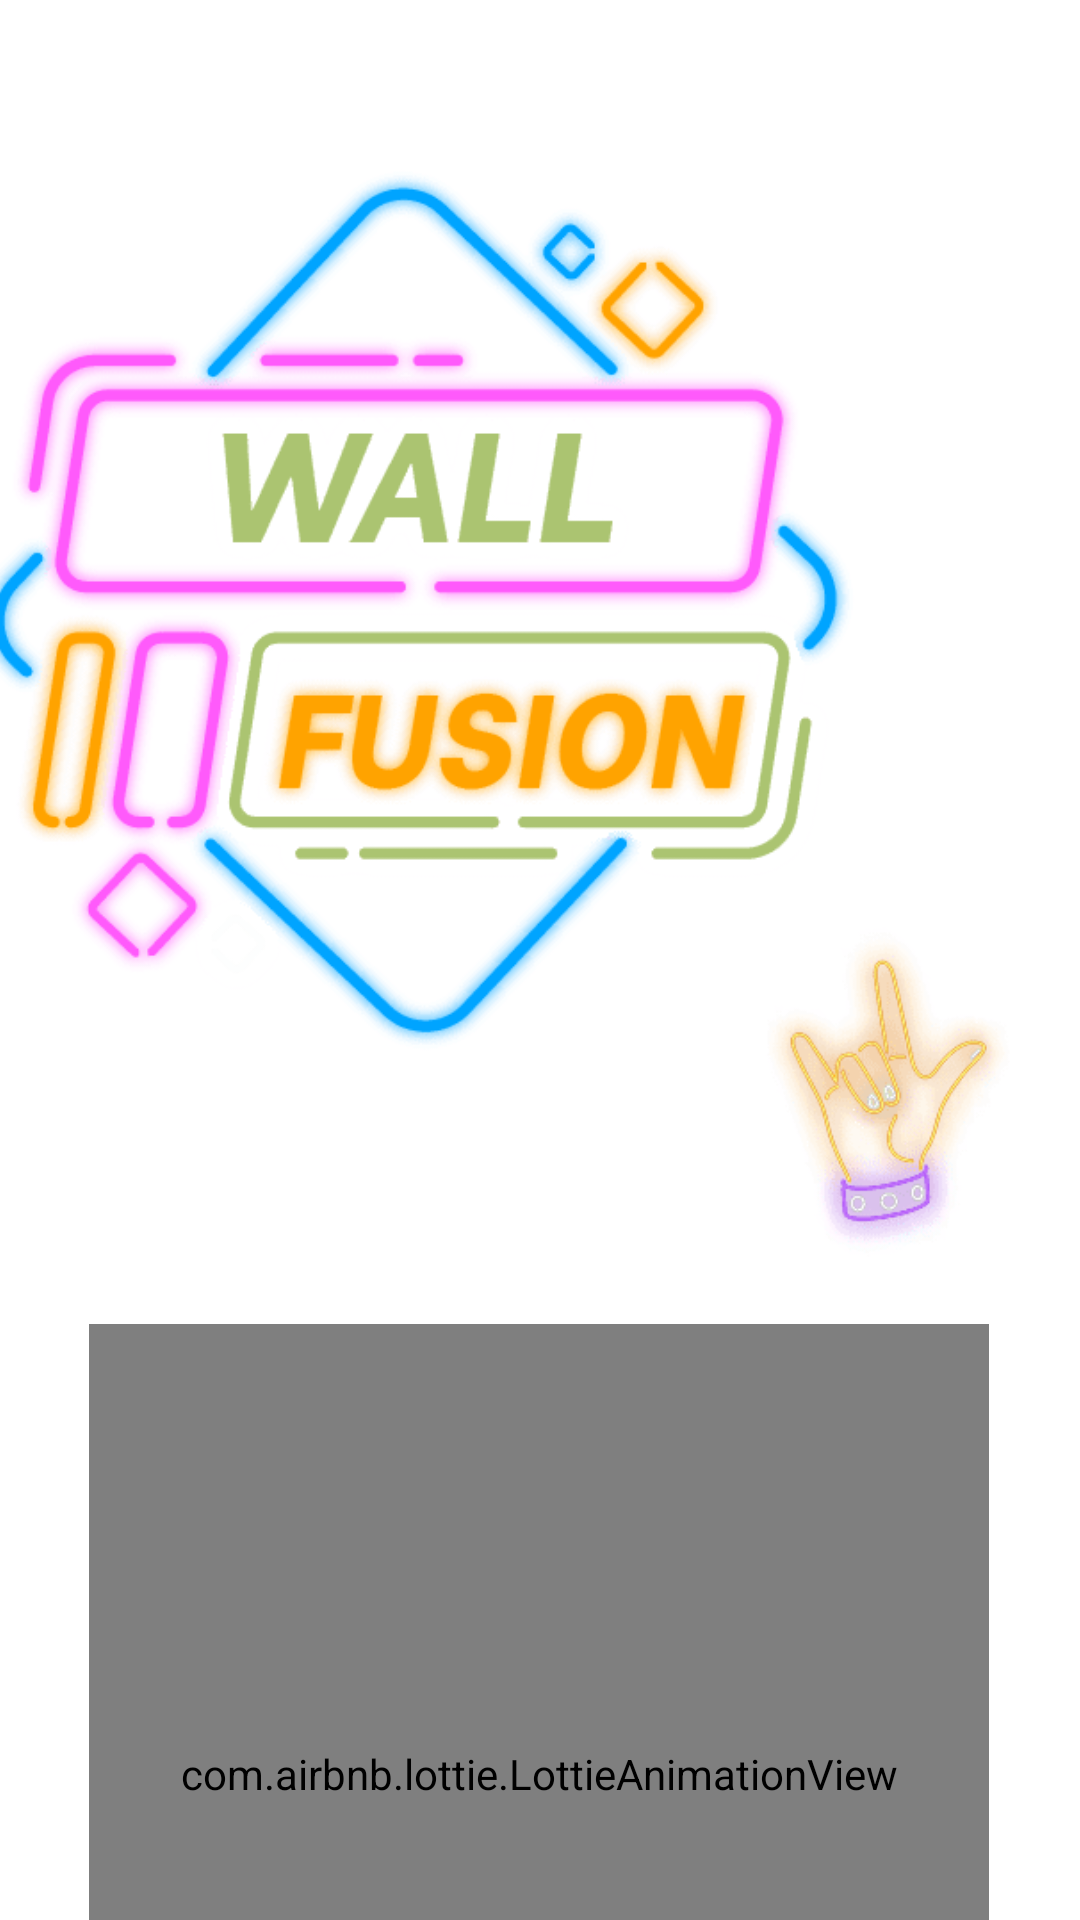

Reconstruct the res/layout file that produces this screen, plus the resources it refers to.
<!-- AndroidManifest.xml: application theme Theme.WallFusion -->
<!-- res/layout/activity_splash.xml -->
<?xml version="1.0" encoding="utf-8"?>
<androidx.constraintlayout.widget.ConstraintLayout xmlns:android="http://schemas.android.com/apk/res/android"
    xmlns:app="http://schemas.android.com/apk/res-auto"
    xmlns:tools="http://schemas.android.com/tools"
    android:layout_width="match_parent"
    android:layout_height="match_parent"
    android:background="@color/white"
    tools:context=".SplashActivity">


    <ImageView
        android:id="@+id/imageView"
        android:layout_width="370dp"
        android:layout_height="400dp"
        app:layout_constraintBottom_toBottomOf="parent"
        app:layout_constraintEnd_toEndOf="parent"
        app:layout_constraintHorizontal_bias="1.0"
        app:layout_constraintStart_toStartOf="parent"
        app:layout_constraintTop_toTopOf="parent"
        app:layout_constraintVertical_bias="0.172"
        app:srcCompat="@drawable/splashtext2" />

    <com.airbnb.lottie.LottieAnimationView
        android:id="@+id/imageView2"
        android:layout_width="300dp"
        android:layout_height="300dp"
        app:layout_constraintBottom_toBottomOf="parent"
        app:layout_constraintEnd_toEndOf="parent"
        app:layout_constraintHorizontal_bias="0.497"
        app:layout_constraintStart_toStartOf="parent"
        app:lottie_autoPlay="true"
        app:lottie_loop="true"
        app:layout_constraintTop_toBottomOf="@+id/imageView"
        app:layout_constraintVertical_bias="0.0"
        app:lottie_rawRes="@raw/splash2" />
</androidx.constraintlayout.widget.ConstraintLayout>
<!-- resources referenced by this layout -->
<resources>
  <!-- drawable splashtext2: png bitmap (drawable, 34640 bytes) -->
  <style name="Theme.WallFusion" parent="Theme.AppCompat.Light.NoActionBar">
          
          <item name="colorPrimary">@color/purple_500</item>
          <item name="colorPrimaryVariant">@color/purple_700</item>
          <item name="colorOnPrimary">@color/white</item>
          
          <item name="colorSecondary">@color/teal_200</item>
          <item name="colorSecondaryVariant">@color/teal_700</item>
          <item name="colorOnSecondary">@color/black</item>
          
          <item name="android:statusBarColor" tools:targetApi="l">?attr/colorPrimaryVariant</item>
          
      </style>
  <!-- not gathered from this repository: default colours our renderer supplied (Android Studio template values) -->
  <color name="purple_500">#FF6200EE</color>
  <color name="purple_700">#FF3700B3</color>
  <color name="teal_200">#FF03DAC5</color>
  <color name="teal_700">#FF018786</color>
  <color name="black">#FF000000</color>
  <color name="white">#FFFFFFFF</color>
</resources>
